Run: headless pygame with SDL's dummy video driver; simulated clock (each Clock.tick advances the game by its frame time, no real sleeping); random seed 0; keys injected as events and as key.get_pressed() state; no mouse input.
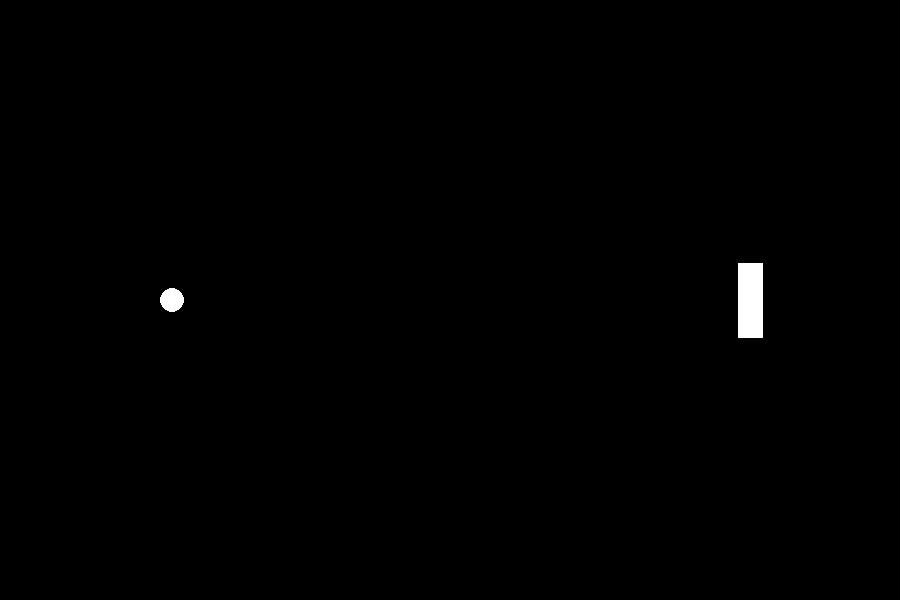
Frame 1 of 4 · flips 1–60 · no input
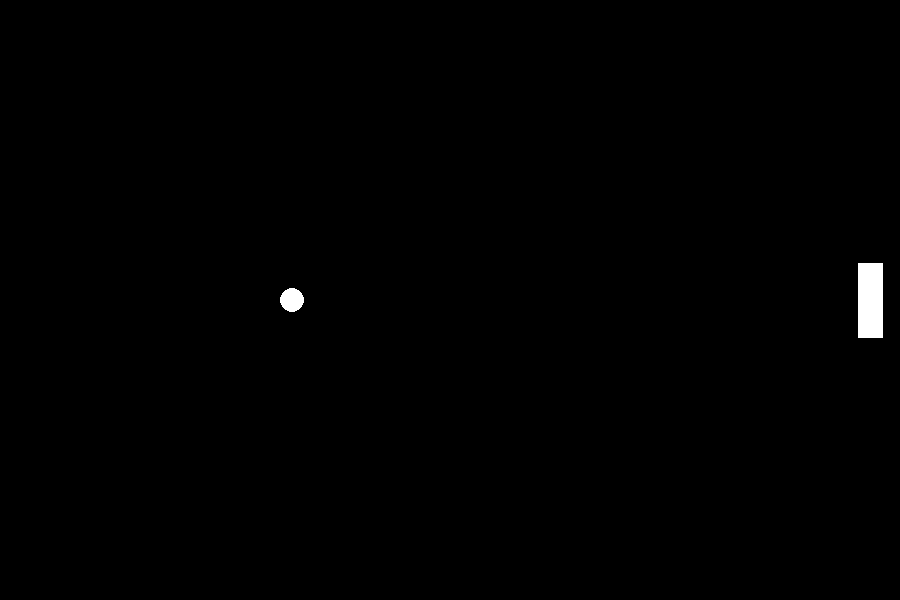
Frame 2 of 4 · flips 61–180 · tapped SPACE, RETURN · held RIGHT (→), D
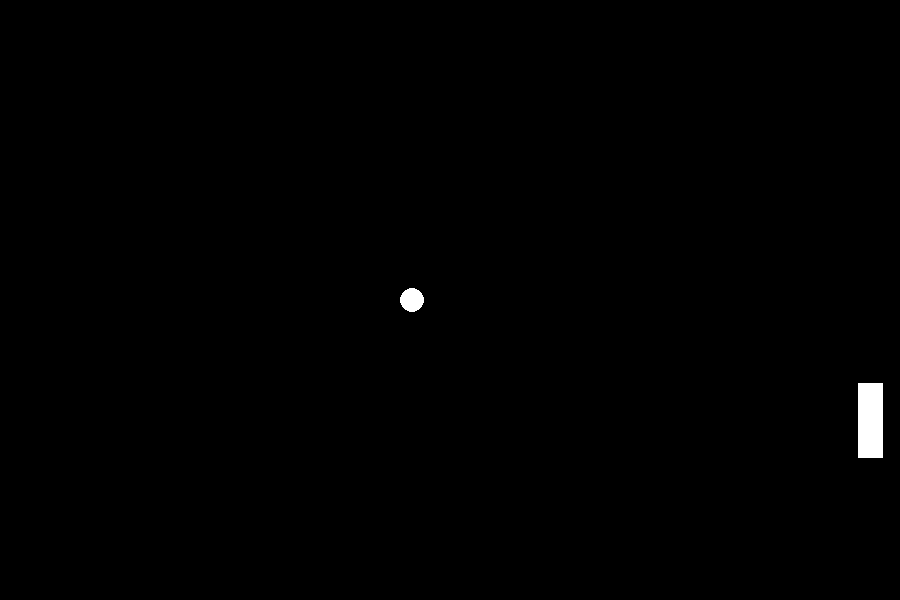
Frame 3 of 4 · flips 181–300 · held DOWN (↓), S
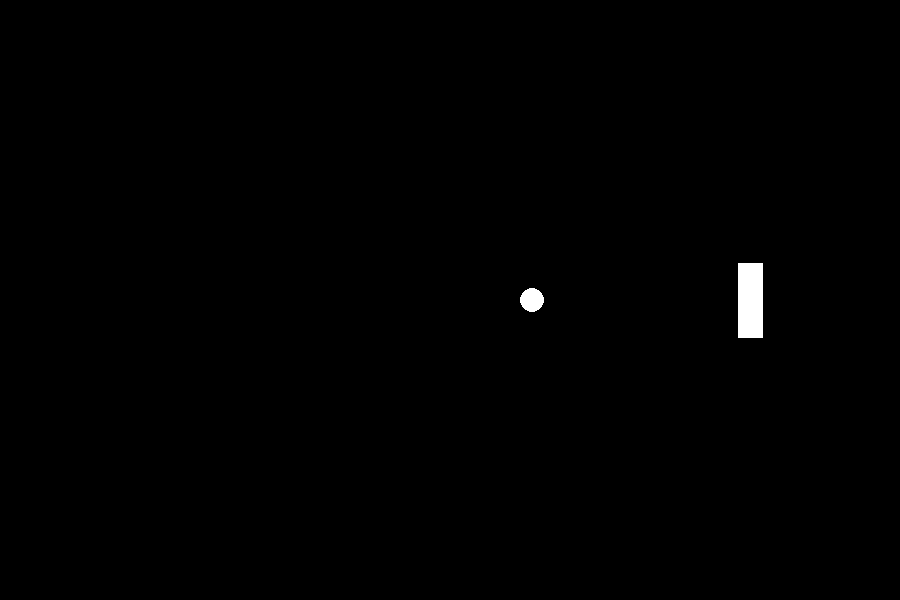
Frame 4 of 4 · flips 301–420 · held LEFT (←), A, UP (↑), W

The pygame program that drew these frames:

import pygame

from pygame.locals import (
    K_UP,
    K_DOWN,
    K_LEFT,
    K_RIGHT,
    K_ESCAPE,
    KEYDOWN,
    QUIT,
)

# Player class
class Player(pygame.sprite.Sprite):
    # Constructor, draws sprite
    def __init__(self):
        super(Player, self).__init__()
        self.surf = pygame.Surface((25, 75))
        self.surf.fill((255, 255, 255))
        # Determining where the player spawns
        self.rect = self.surf.get_rect(
            center=(
                SCREEN_WIDTH - (SCREEN_WIDTH//6), 
                SCREEN_HEIGHT // 2
            )
        )

    def update(self, pressed_keys):
        # Movement information
        if pressed_keys[K_UP]:
            self.rect.move_ip(0, -1)
        if pressed_keys[K_DOWN]:
            self.rect.move_ip(0, 1)
        if pressed_keys[K_LEFT]:
            self.rect.move_ip(-1, 0)
        if pressed_keys[K_RIGHT]:
            self.rect.move_ip(1, 0)

        # Making sure we don't go off screen
        if self.rect.left < 0:
            self.rect.left = 0
        if self.rect.right > SCREEN_WIDTH:
            self.rect.right = SCREEN_WIDTH
        if self.rect.top <= 0:
            self.rect.top = 0
        if self.rect.bottom >= SCREEN_HEIGHT:
            self.rect.bottom = SCREEN_HEIGHT

# Ball class
class Ball(pygame.sprite.Sprite):
    # Constructor, draws sprite
    def __init__(self):
        super(Ball, self).__init__()
        self.width = 25
        self.height = 25
        self.speed = 1

        self.surf = pygame.Surface((self.width, self.height))

        # self.surf, color, width and height, radius
        pygame.draw.circle(self.surf, (255,255,255), (self.width//2, self.height//2), 12)
        # Determining where the ball spawns
        self.rect = self.surf.get_rect(
            center=(
                SCREEN_WIDTH - (SCREEN_WIDTH - (SCREEN_WIDTH//8)), 
                SCREEN_HEIGHT // 2
            )
        )
    
    def update(self):
        self.rect.move_ip(self.speed, 0)
        if self.rect.left >= SCREEN_WIDTH:
            self.kill()



pygame.init()

SCREEN_WIDTH = 900
SCREEN_HEIGHT = 600
screen = pygame.display.set_mode((SCREEN_WIDTH, SCREEN_HEIGHT))

# Initializing sprites
player = Player()
ball = Ball()

# Adding sprites into sprite groups
balls = pygame.sprite.Group()
balls.add(ball)
all_sprites = pygame.sprite.Group()
all_sprites.add(player)
all_sprites.add(ball)

running = True

# GAME LOOP
while running:
    # Processing events 
    for event in pygame.event.get():
        if event.type == pygame.QUIT:
            running = False
        if event.type == KEYDOWN:
            if event.key == K_ESCAPE:
                running = False

    
    pressed_keys = pygame.key.get_pressed()

    # Updating for movement
    player.update(pressed_keys)
    ball.update()

    # Filling the screen to black
    screen.fill((0,0,0))
    
    # Blitting all sprites
    for entity in all_sprites:
        screen.blit(entity.surf, entity.rect)

    # Bounce back if hit
    if pygame.sprite.spritecollideany(player, balls):
        ball.speed = -ball.speed

    # Pushing sprites to screen
    pygame.display.flip()

pygame.quit()
